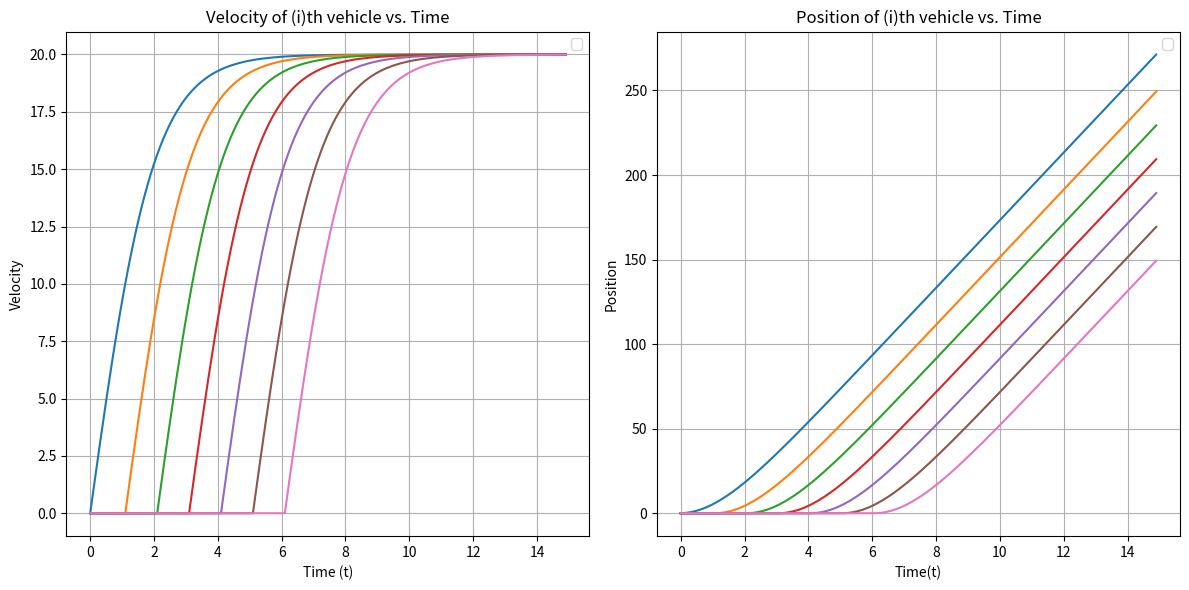

Python code for this plot:
import numpy as np
import matplotlib.pyplot as plt

# Define the time step and time interval
h = 0.1
t = np.arange(0, 15, h)
          
# Define the initial velocity function v_0
v_0 = (40 / (1 + np.exp(-t))) - 20
V_n = v_0.copy()

# Create an array for the position using Euler's Method
X_n = np.cumsum(v_0 * 0.1)


#Plotting 1st vehicle
plt.figure(figsize=(12, 6))
plt.subplot(1, 2, 1)
V_n = V_n[:len(t)]
X_n = X_n[:len(t)]
plt.plot(t,V_n)
plt.subplot(1, 2, 2)
plt.plot(t,X_n)
time_step = 10

for iter in range(6):
    
    v_n = np.concatenate((np.zeros(time_step), v_0))
    v_np1 = np.concatenate((np.zeros(time_step), v_0))

    # Calculating v_np1 using Range-Kutta method
    for i in range(time_step - 1, len(t) - 1):
        k1 = h * (v_n[i] - v_np1[i]) / (1 + np.exp(v_n[i] - v_np1[i]))
        k2 = h * (v_n[i] + 0.5 * k1 - v_np1[i] - 0.5 * k1) / (1 + np.exp(v_n[i] + 0.5 * k1 - v_np1[i] - 0.5 * k1))
        k3 = h * (v_n[i] + 0.5 * k2 - v_np1[i] - 0.5 * k2) / (1 + np.exp(v_n[i] + 0.5 * k2 - v_np1[i] - 0.5 * k2))
        k4 = h * (v_n[i] + k3 - v_np1[i] - k3) / (1 + np.exp(v_n[i] + k3 - v_np1[i] - k3))

        v_np1[i + 1] = v_n[i] + (k1 + 2 * k2 + 2 * k3 + k4) / 6.0

    # Calculate X_n_plus_1 by the Euler's method
    X_n_plus_1 = np.cumsum(v_np1 * 0.1)

    # Remove the beginning zeros from v_n
    v_n = v_n[10:]
    v_np1 = v_np1[:len(v_n)]
    v_n = v_np1.copy()
    time_step += 10
    
    plt.subplot(1, 2, 1)
    v_np1 = v_np1[:len(t)]
    X_n_plus_1 = X_n_plus_1[:len(t)]
    plt.plot(t,v_np1)
    plt.subplot(1, 2, 2)
    plt.plot(t,X_n_plus_1)

plt.subplot(1, 2, 1)
plt.xlabel('Time (t)')
plt.ylabel('Velocity')
plt.legend()
plt.grid(True)
plt.title('Velocity of (i)th vehicle vs. Time')

plt.subplot(1, 2, 2)
plt.grid(True)
plt.xlabel('Time(t)')
plt.ylabel('Position')
plt.legend()
plt.title('Position of (i)th vehicle vs. Time')

plt.tight_layout()
plt.show()
